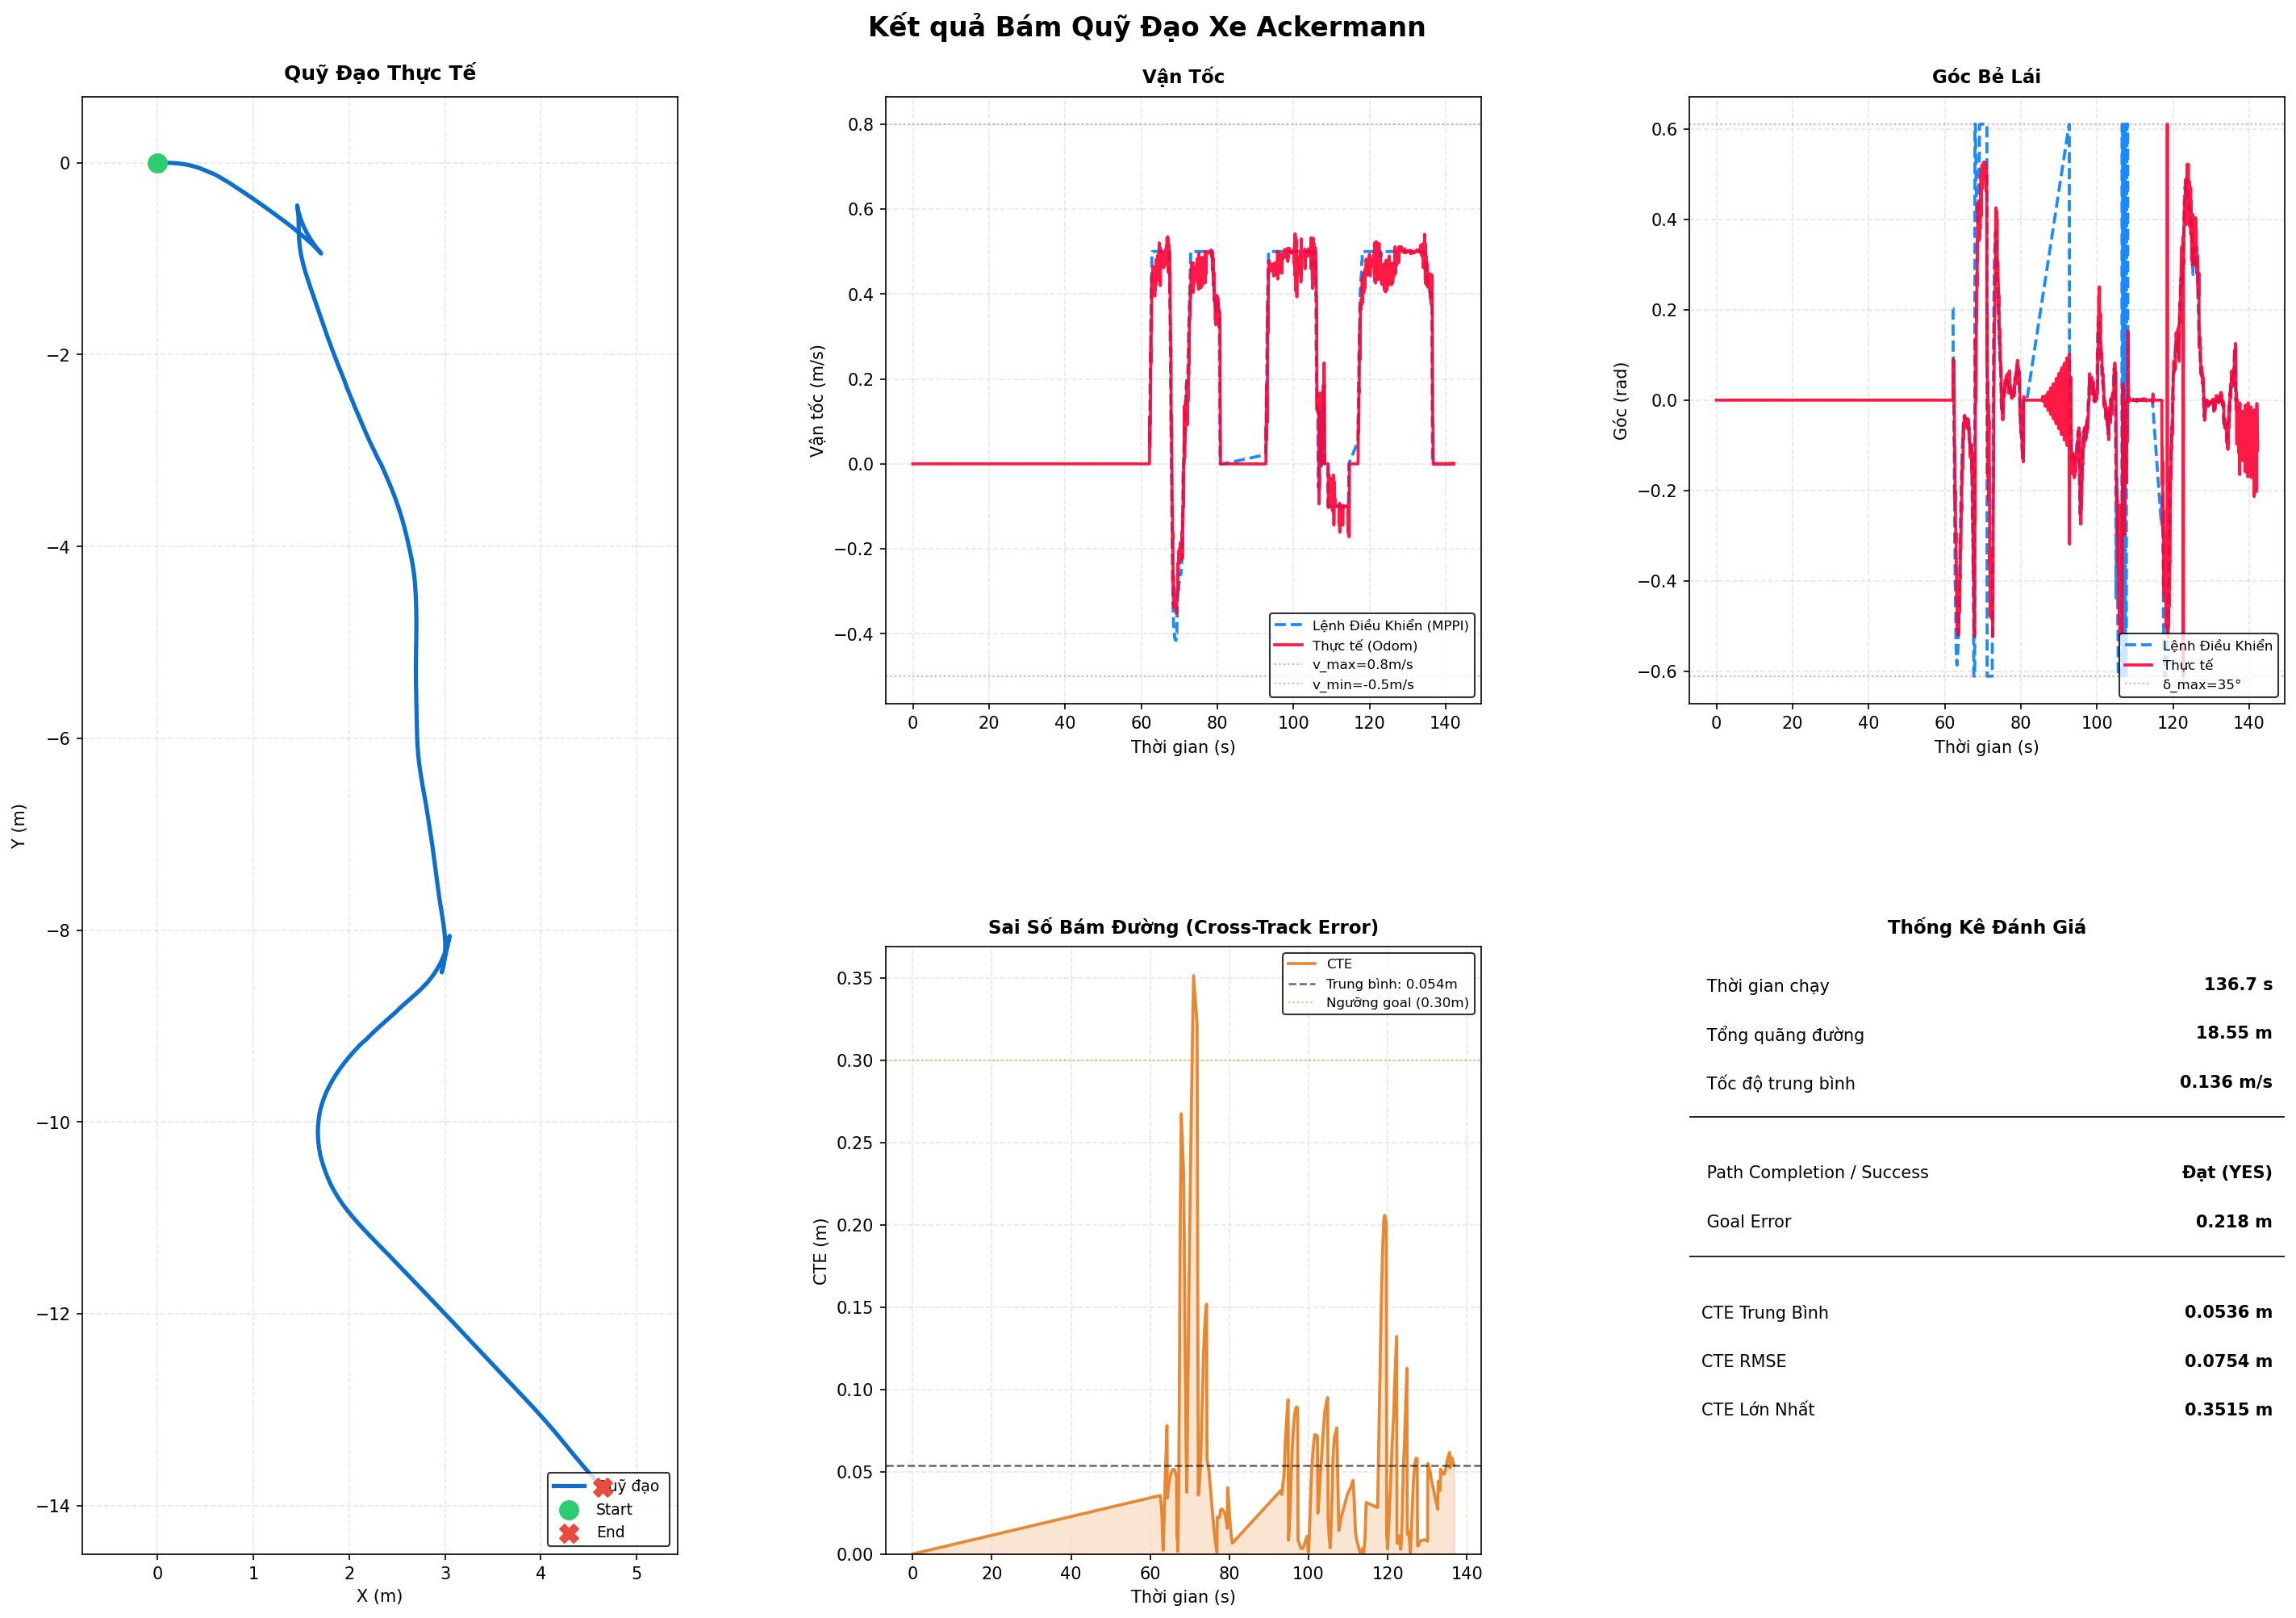

Data behind this chart, as committed beside it:
time_s, actual_x, actual_y, actual_yaw, cte_m
0.0366, -0.0000, 0.0000, -0.0000, 0.0000
62.54, 0.0372, 0.0001, 0.0014, 0.0356
62.64, 0.0588, -0.0000, -0.0034, 0.0334
62.74, 0.0849, -0.0002, -0.0136, 0.0310
62.84, 0.1191, -0.0010, -0.0292, 0.0284
62.94, 0.1530, -0.0024, -0.0500, 0.0244
63.04, 0.1877, -0.0046, -0.0733, 0.0162
63.14, 0.2239, -0.0078, -0.1041, 0.0085
63.24, 0.2585, -0.0120, -0.1377, 0.0022
63.34, 0.2909, -0.0171, -0.1737, 0.0036
63.44, 0.3320, -0.0252, -0.2199, 0.0162
63.54, 0.3648, -0.0332, -0.2562, 0.0251
63.64, 0.4048, -0.0446, -0.3017, 0.0343
63.74, 0.4368, -0.0551, -0.3369, 0.0410
63.84, 0.4785, -0.0707, -0.3778, 0.0514
63.94, 0.5107, -0.0841, -0.4127, 0.0583
64.04, 0.5440, -0.0992, -0.4434, 0.0643
64.14, 0.5856, -0.1150, -0.4695, 0.0744
64.24, 0.6108, -0.1278, -0.4882, 0.0779
64.34, 0.6436, -0.1458, -0.5101, 0.0340
64.44, 0.6846, -0.1693, -0.5338, 0.0375
64.54, 0.7168, -0.1887, -0.5476, 0.0395
64.64, 0.7405, -0.2034, -0.5570, 0.0407
64.74, 0.7727, -0.2237, -0.5680, 0.0425
64.84, 0.8116, -0.2491, -0.5778, 0.0444
64.94, 0.8345, -0.2642, -0.5823, 0.0454
65.04, 0.8664, -0.2854, -0.5866, 0.0466
65.14, 0.8982, -0.3067, -0.5901, 0.0477
65.24, 0.9293, -0.3277, -0.5932, 0.0486
65.34, 0.9614, -0.3494, -0.5971, 0.0495
65.44, 0.9857, -0.3661, -0.6001, 0.0501
65.54, 1.018, -0.3883, -0.6041, 0.0507
65.64, 1.05, -0.4107, -0.6081, 0.0511
65.74, 1.082, -0.4332, -0.6124, 0.0514
65.84, 1.114, -0.4557, -0.6170, 0.0516
65.94, 1.145, -0.4778, -0.6209, 0.0515
66.04, 1.177, -0.5004, -0.6249, 0.0513
66.14, 1.208, -0.5233, -0.6288, 0.0510
66.24, 1.24, -0.5463, -0.6325, 0.0505
66.34, 1.279, -0.5752, -0.6379, 0.0497
66.44, 1.318, -0.6043, -0.6457, 0.0486
66.54, 1.341, -0.6221, -0.6503, 0.0477
66.64, 1.373, -0.6461, -0.6584, 0.0463
66.74, 1.397, -0.6648, -0.6652, 0.0096
66.84, 1.436, -0.6959, -0.6774, 0.0121
66.94, 1.474, -0.7271, -0.6887, 0.0016
67.04, 1.498, -0.7467, -0.6961, 0.0121
67.14, 1.529, -0.7728, -0.7049, 0.0271
67.24, 1.558, -0.7975, -0.7156, 0.0575
67.34, 1.587, -0.8240, -0.7306, 0.0956
67.44, 1.622, -0.8562, -0.7570, 0.1424
67.54, 1.654, -0.8876, -0.7879, 0.1871
67.64, 1.677, -0.9117, -0.8146, 0.2205
67.74, 1.691, -0.9264, -0.8336, 0.2406
67.84, 1.709, -0.9466, -0.8643, 0.2675
68.44, 1.686, -0.9190, -0.8934, 0.2316
68.54, 1.671, -0.8999, -0.9074, 0.2073
68.64, 1.655, -0.8800, -0.9246, 0.1822
68.74, 1.636, -0.8538, -0.9532, 0.1498
68.84, 1.617, -0.8263, -0.9829, 0.1171
... 442 more rows
